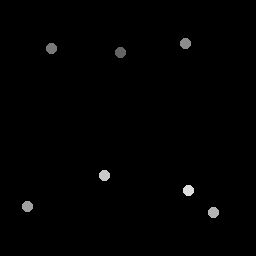

The data file committed next to this chart (first rows):
120.5, 53
52.25, 48.75
186.2, 43.5
28, 207
214, 213
105, 176
189, 191
